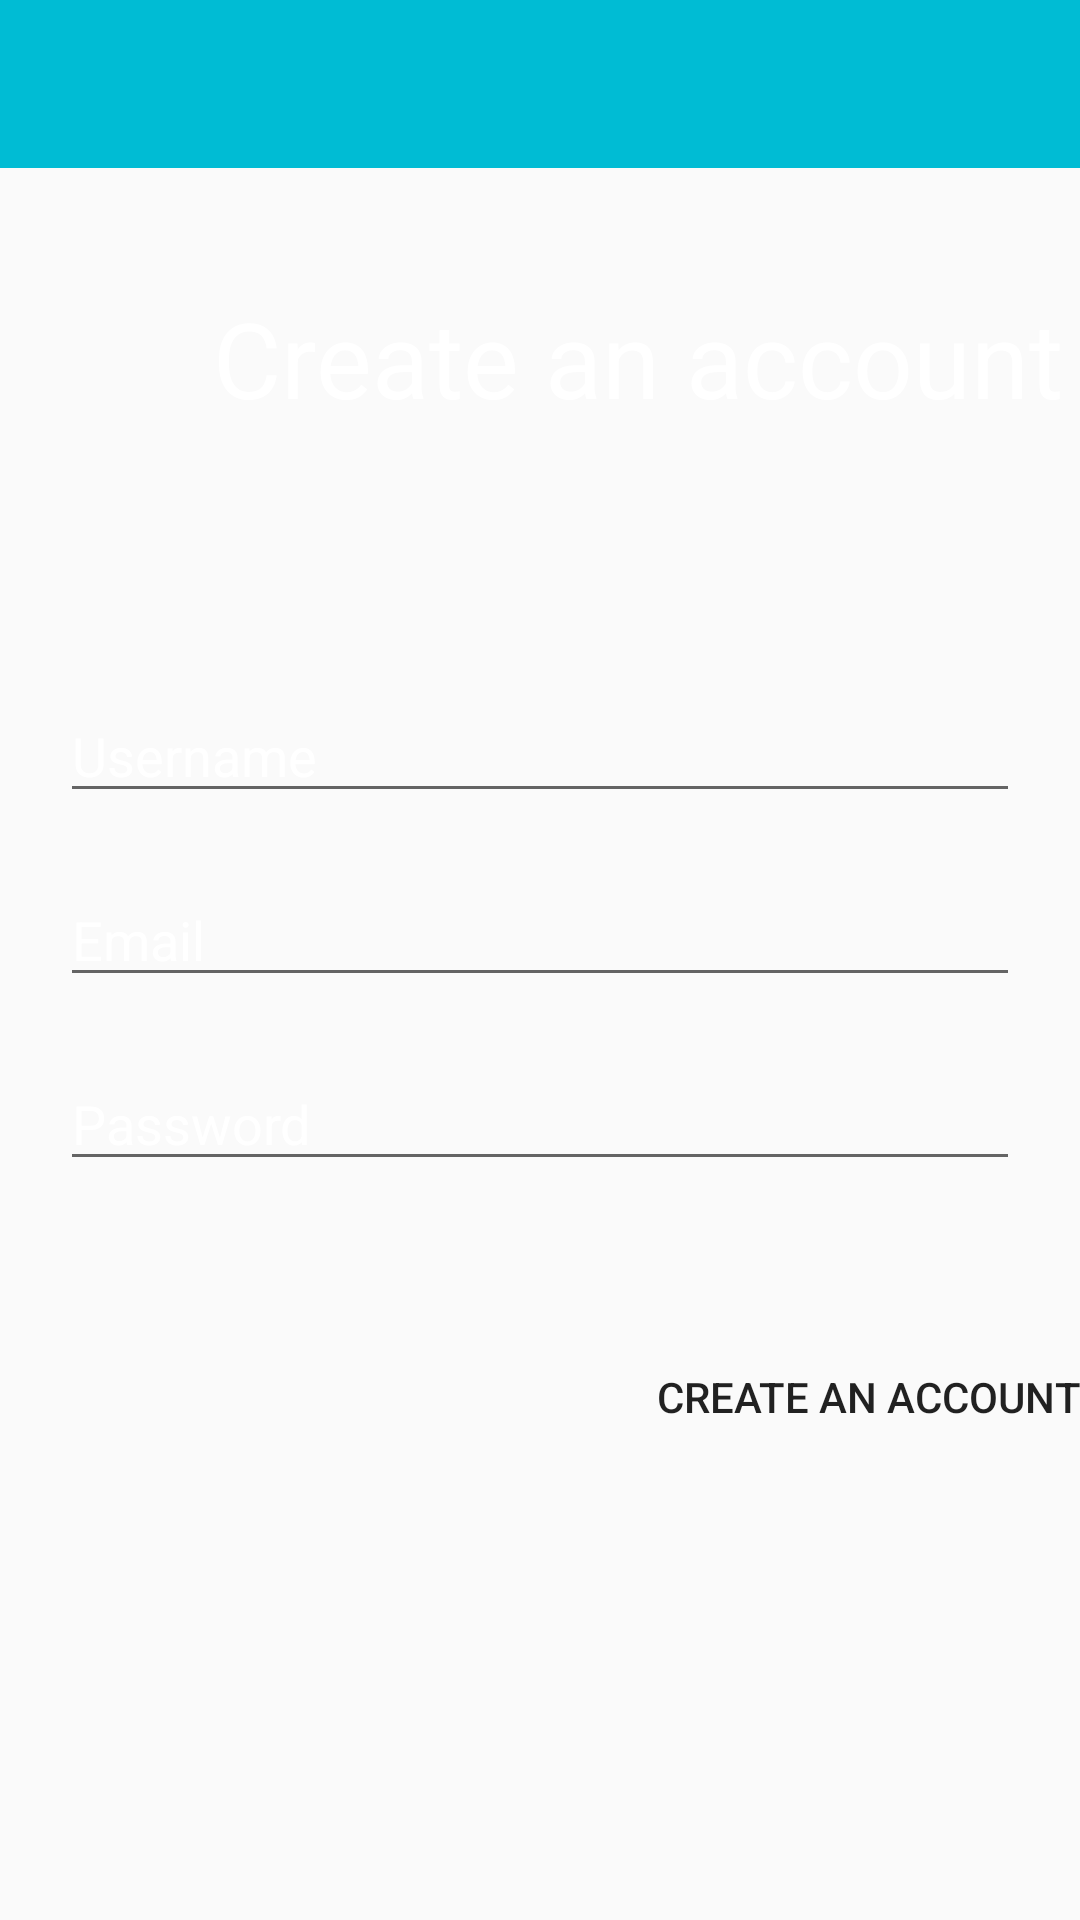

Here is an Android app screen rendered from its layout file. Give the layout XML and the strings, colors and styles it references.
<!-- AndroidManifest.xml: application theme AppTheme -->
<!-- res/layout/activity_register.xml -->
<?xml version="1.0" encoding="utf-8"?>
<androidx.constraintlayout.widget.ConstraintLayout
    xmlns:android="http://schemas.android.com/apk/res/android"
    xmlns:app="http://schemas.android.com/apk/res-auto"
    xmlns:tools="http://schemas.android.com/tools"
    android:background="@drawable/login_page_background"
    android:layout_width="match_parent"
    android:layout_height="match_parent"
    tools:context=".RegisterActivity">

    <include
        android:id="@+id/register_tool_bar"
        layout="@layout/app_bar_layout"
        app:layout_constraintEnd_toEndOf="parent"
        app:layout_constraintStart_toStartOf="parent"
        app:layout_constraintTop_toTopOf="parent" />
    <TextView
        android:id="@+id/register_create_account"
        android:layout_width="wrap_content"
        android:layout_height="wrap_content"
        android:layout_marginStart="71dp"
        android:layout_marginTop="40dp"
        android:layout_marginEnd="224dp"
        android:text="@string/create_an_account"
        android:textSize="35dp"
        android:textColor="@color/white"
        android:textColorHint="@color/white"
        app:layout_constraintEnd_toEndOf="parent"
        app:layout_constraintHorizontal_bias="0.0"
        app:layout_constraintStart_toStartOf="parent"
        app:layout_constraintTop_toBottomOf="@+id/register_tool_bar" />
    <EditText
        android:id="@+id/username"
        android:layout_width="match_parent"
        android:layout_height="wrap_content"
        android:layout_marginTop="87dp"
        android:hint="@string/username"
        android:textColorHint="@color/white"
        android:textColor="@color/white"
        android:layout_marginLeft="20dp"
        android:layout_marginRight="20dp"
        android:inputType="text"
        app:layout_constraintTop_toBottomOf="@+id/register_create_account" />
    <EditText
        android:id="@+id/email"
        android:hint="@string/email"
        android:inputType="textEmailAddress"
        android:layout_width="match_parent"
        android:layout_marginTop="20dp"
        android:layout_marginLeft="20dp"
        android:layout_marginRight="20dp"
        android:textColor="@color/white"
        android:textColorHint="@color/white"
        app:layout_constraintTop_toBottomOf="@id/username"
        android:layout_height="wrap_content"/>
    <EditText
        android:id="@+id/password"
        android:hint="@string/password"
        android:inputType="textPassword"
        android:layout_marginTop="20dp"
        android:layout_marginLeft="20dp"
        android:layout_marginRight="20dp"
        android:textColor="@color/white"
        android:textColorHint="@color/white"
        app:layout_constraintTop_toBottomOf="@id/email"
        android:layout_width="match_parent"
        android:layout_height="wrap_content"/>

    <Button
        android:id="@+id/create_acc"
        android:layout_width="wrap_content"
        android:layout_height="wrap_content"
        android:layout_gravity="center"
        android:layout_marginTop="48dp"
        android:text="Create an account"
        app:layout_constraintEnd_toEndOf="parent"
        android:background="@drawable/btnsignin_gradient"
        app:layout_constraintTop_toBottomOf="@id/password" />



</androidx.constraintlayout.widget.ConstraintLayout>
<!-- res/layout/app_bar_layout.xml (included above) -->
<?xml version="1.0" encoding="utf-8"?>
<androidx.appcompat.widget.Toolbar xmlns:android="http://schemas.android.com/apk/res/android"
    xmlns:app="http://schemas.android.com/apk/res-auto"
    android:id="@+id/main_app_bar"
    android:layout_width="match_parent"
    android:layout_height="wrap_content"
    android:background="#00BCD4"
    app:titleTextColor="@color/white"
    android:theme="@style/AppTheme">

</androidx.appcompat.widget.Toolbar>
<!-- resources referenced by this layout -->
<resources>
  <string name="create_an_account">Create an account</string>
  <string name="email">Email</string>
  <string name="password">Password</string>
  <string name="username">Username</string>
  <style name="AppTheme" parent="Theme.AppCompat.Light.DarkActionBar">
          
          <item name="colorPrimary">#00BCD4</item>
          <item name="colorPrimaryDark">#00BCD4</item>
          <item name="colorAccent">#00BCD4</item>
          <item name="windowActionBar">false</item>
          <item name="windowNoTitle">true</item>
      </style>
  <!-- not gathered from this repository: default colours our renderer supplied (Android Studio template values) -->
  <color name="white">#FFFFFFFF</color>
</resources>
